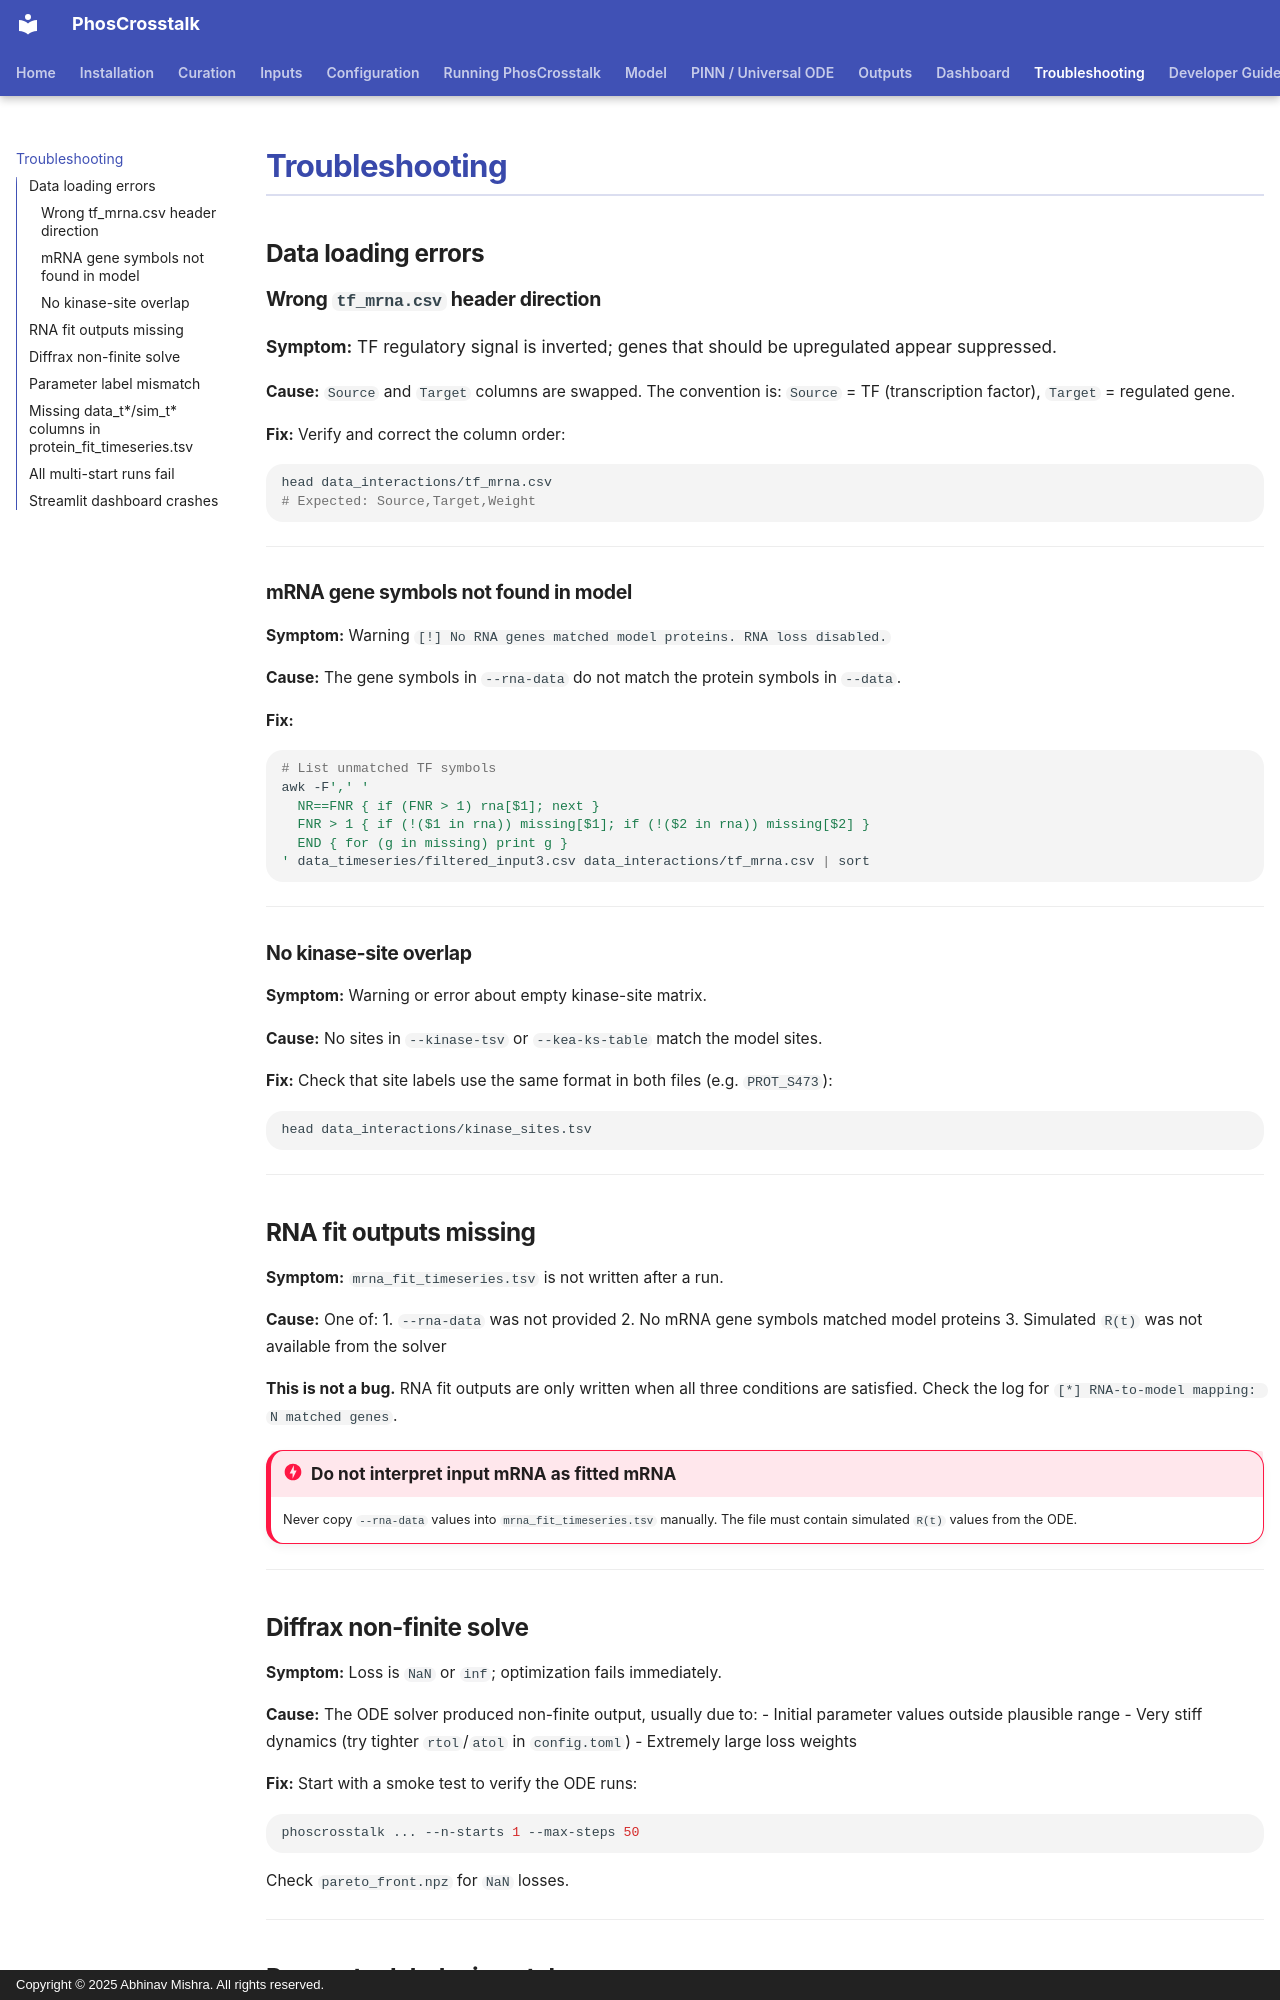

repository: bibymaths/phoscrosstalk · page: troubleshooting/index.html · generator: mkdocs · copyright: Copyright © 2025 Abhinav Mishra. All rights reserved.

# Troubleshooting

## Data loading errors

### Wrong `tf_mrna.csv` header direction

**Symptom:** TF regulatory signal is inverted; genes that should be upregulated
appear suppressed.

**Cause:** `Source` and `Target` columns are swapped. The convention is:
`Source` = TF (transcription factor), `Target` = regulated gene.

**Fix:** Verify and correct the column order:
```bash
head data_interactions/tf_mrna.csv
# Expected: Source,Target,Weight
```

---

### mRNA gene symbols not found in model

**Symptom:** Warning `[!] No RNA genes matched model proteins. RNA loss disabled.`

**Cause:** The gene symbols in `--rna-data` do not match the protein symbols
in `--data`.

**Fix:**
```bash
# List unmatched TF symbols
awk -F',' '
  NR==FNR { if (FNR > 1) rna[$1]; next }
  FNR > 1 { if (!($1 in rna)) missing[$1]; if (!($2 in rna)) missing[$2] }
  END { for (g in missing) print g }
' data_timeseries/filtered_input3.csv data_interactions/tf_mrna.csv | sort
```

---

### No kinase-site overlap

**Symptom:** Warning or error about empty kinase-site matrix.

**Cause:** No sites in `--kinase-tsv` or `--kea-ks-table` match the model sites.

**Fix:** Check that site labels use the same format in both files (e.g. `PROT_S473`):
```bash
head data_interactions/kinase_sites.tsv
```

---

## RNA fit outputs missing

**Symptom:** `mrna_fit_timeseries.tsv` is not written after a run.

**Cause:** One of:
1. `--rna-data` was not provided
2. No mRNA gene symbols matched model proteins
3. Simulated `R(t)` was not available from the solver

**This is not a bug.** RNA fit outputs are only written when all three conditions
are satisfied. Check the log for `[*] RNA-to-model mapping: N matched genes`.

!!! danger "Do not interpret input mRNA as fitted mRNA"
    Never copy `--rna-data` values into `mrna_fit_timeseries.tsv` manually.
    The file must contain simulated `R(t)` values from the ODE.

---

## Diffrax non-finite solve

**Symptom:** Loss is `NaN` or `inf`; optimization fails immediately.

**Cause:** The ODE solver produced non-finite output, usually due to:
- Initial parameter values outside plausible range
- Very stiff dynamics (try tighter `rtol`/`atol` in `config.toml`)
- Extremely large loss weights

**Fix:** Start with a smoke test to verify the ODE runs:
```bash
phoscrosstalk ... --n-starts 1 --max-steps 50
```
Check `pareto_front.npz` for `NaN` losses.

---
